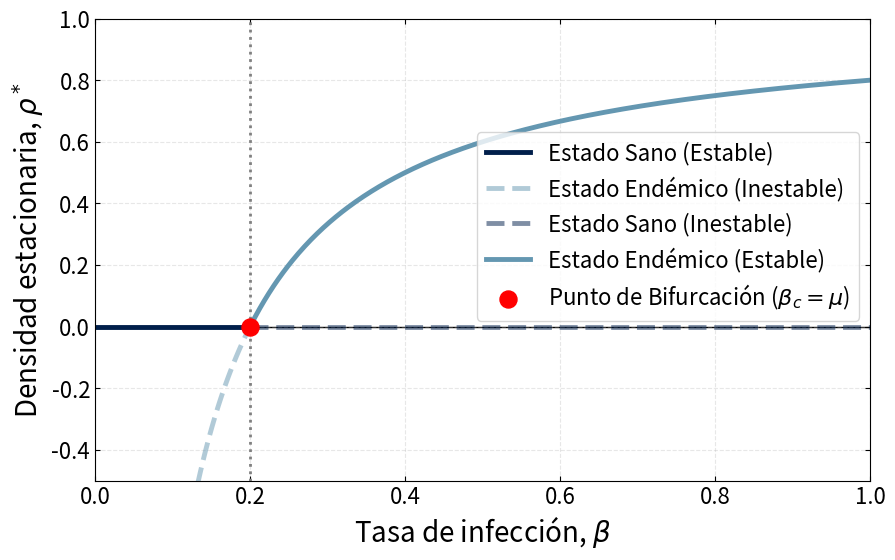

Source code (Python):
import os
import numpy as np
import matplotlib.pyplot as plt


def plot_transcritical_bifurcation(mu: float, output_dir: str) -> None:
    """
    Generate and save a transcritical bifurcation diagram for the mean-field SIS model.

    :param mu: float, constant recovery rate
    :param output_dir: str, directory path to save the generated plot
    :return: None
    """
    # APS Style Configuration
    plt.rcParams.update({
        'font.size': 18,
        'axes.labelsize': 20,
        'xtick.labelsize': 16,
        'ytick.labelsize': 16,
        'legend.fontsize': 16,
        'lines.linewidth': 3.5,
        'lines.markersize': 8,
        'xtick.direction': 'in',
        'ytick.direction': 'in',
        'xtick.top': True,
        'ytick.right': True
    })

    beta_values = np.linspace(0, 1, 500)

    rho_sano_estable, rho_sano_inestable = [], []
    beta_sano_estable, beta_sano_inestable = [], []

    rho_endem_estable, rho_endem_inestable = [], []
    beta_endem_estable, beta_endem_inestable = [], []

    for beta in beta_values:
        # Branch 1: rho = 0
        if beta < mu:
            beta_sano_estable.append(beta)
            rho_sano_estable.append(0)
        else:
            beta_sano_inestable.append(beta)
            rho_sano_inestable.append(0)

        # Branch 2: rho = 1 - mu/beta
        if beta == 0:
            continue

        rho_endem = 1 - (mu / beta)

        if beta < mu:
            beta_endem_inestable.append(beta)
            rho_endem_inestable.append(rho_endem)
        else:
            beta_endem_estable.append(beta)
            rho_endem_estable.append(rho_endem)

    fig, ax = plt.subplots(figsize=(10, 6))

    # Plot branches
    ax.plot(beta_sano_estable, rho_sano_estable, color='#011f4b', label='Estado Sano (Estable)')
    ax.plot(beta_endem_inestable, rho_endem_inestable, color='#6497b1', linestyle='--', alpha=0.5,
            label='Estado Endémico (Inestable)')

    ax.plot(beta_sano_inestable, rho_sano_inestable, color='#011f4b', linestyle='--', alpha=0.5,
            label='Estado Sano (Inestable)')
    ax.plot(beta_endem_estable, rho_endem_estable, color='#6497b1', label='Estado Endémico (Estable)')

    # Critical bifurcation point
    ax.scatter([mu], [0], color='red', s=150, zorder=5, label=r'Punto de Bifurcación ($\beta_c = \mu$)')
    ax.axvline(x=mu, color='gray', linestyle=':', linewidth=2)

    # Formatting
    ax.set_xlabel(r'Tasa de infección, $\beta$')
    ax.set_ylabel(r'Densidad estacionaria, $\rho^*$')

    ax.set_ylim(-0.5, 1.0)
    ax.set_xlim(0, 1.0)
    ax.axhline(y=0, color='black', linewidth=1, zorder=0)

    ax.legend(loc='center right', bbox_to_anchor=(1.0, 0.55), framealpha=0.8)
    ax.grid(True, linestyle='--', alpha=0.3)

    # Save Plot
    os.makedirs(output_dir, exist_ok=True)
    save_path = os.path.join(output_dir, "Bifurcacion_SIS.png")
    fig.savefig(save_path, dpi=300, bbox_inches='tight')
    plt.close(fig)

    print(f"  [+] Plot saved to: {os.path.basename(save_path)}")


if __name__ == '__main__':
    print("=" * 60)
    print("       Generating Mean-Field Bifurcation Diagram")
    print("=" * 60)

    MU_VALUE = 0.2
    OUTPUT_DIRECTORY = os.path.join("results_griffiths", "plots")

    plot_transcritical_bifurcation(mu=MU_VALUE, output_dir=OUTPUT_DIRECTORY)

    print("=" * 60)
